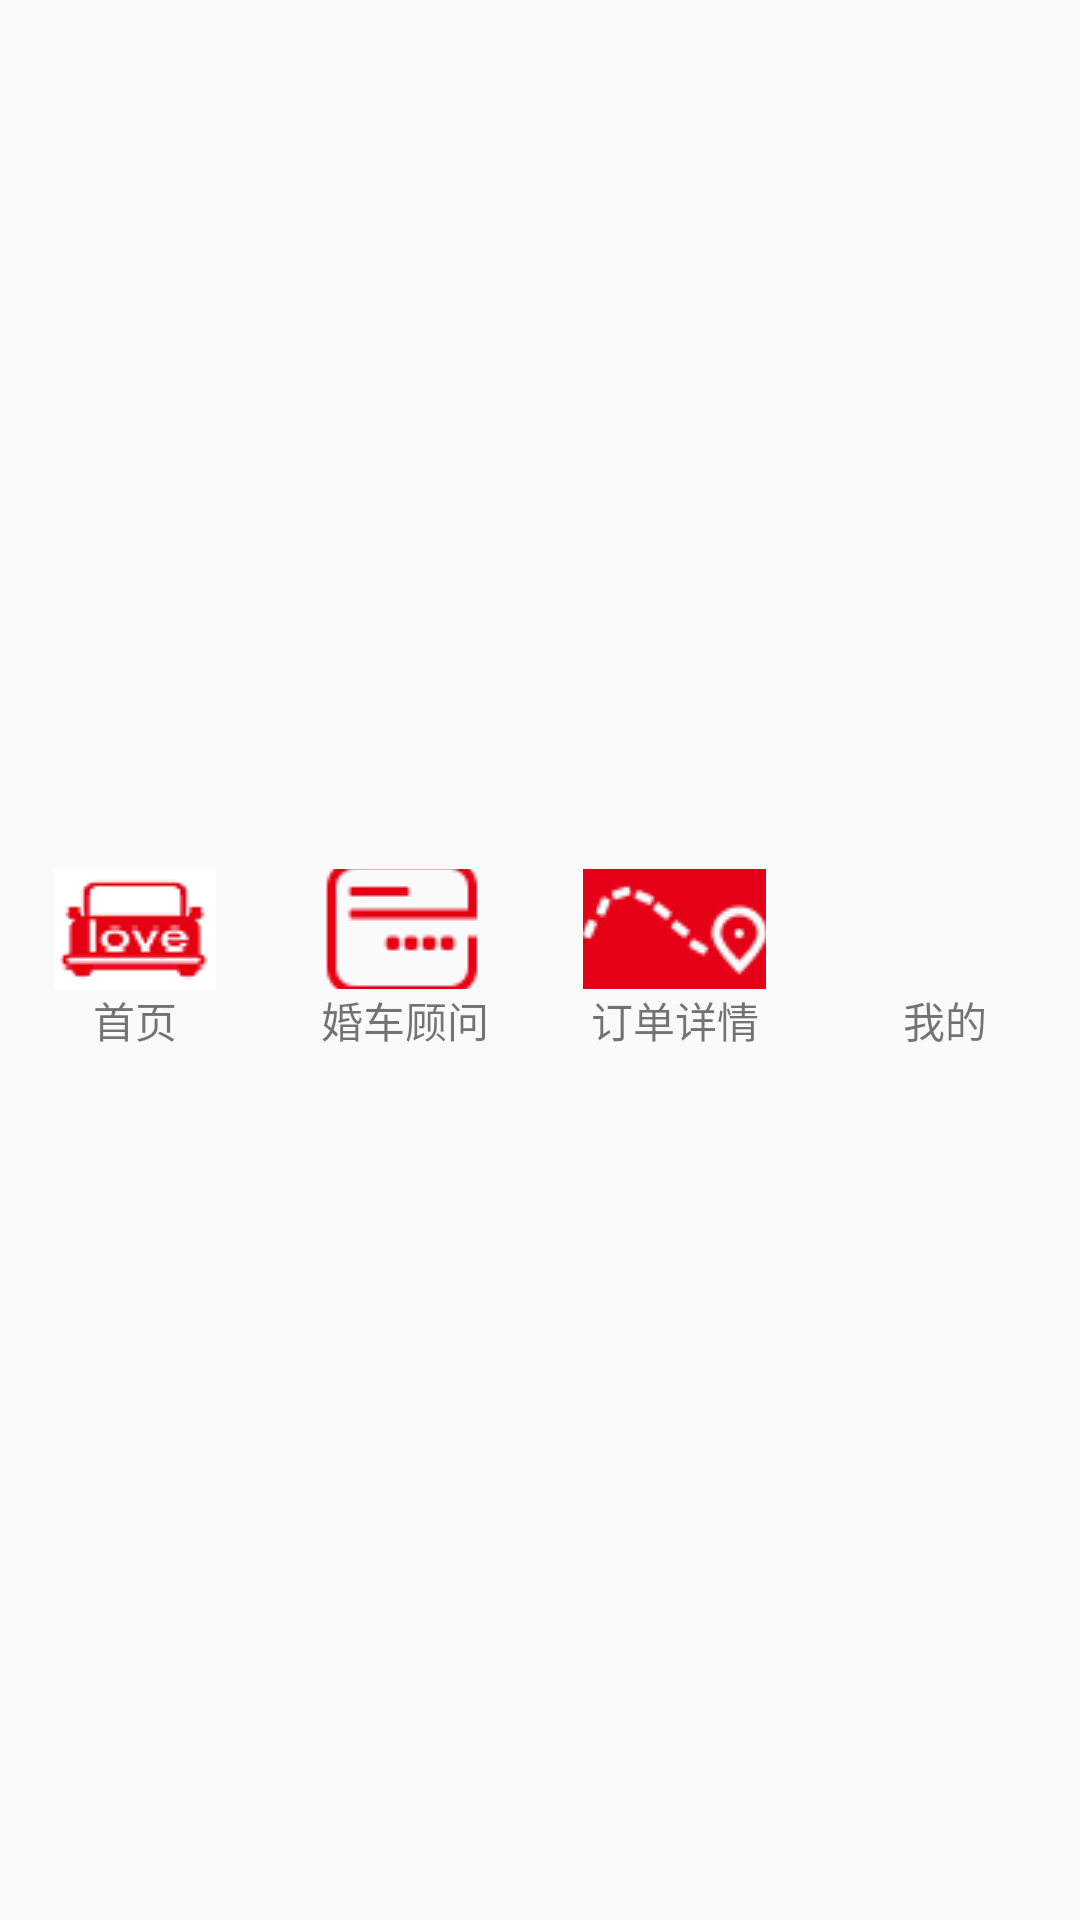

The Android layout XML behind this screen, and the referenced resources:
<!-- AndroidManifest.xml: application theme AppTheme -->
<!-- res/layout/gjl.xml -->
<?xml version="1.0" encoding="utf-8"?>
<LinearLayout xmlns:android="http://schemas.android.com/apk/res/android"
              android:layout_width="match_parent"     android:layout_height="50dp"
              android:background="@drawable/bottom_bar"
              android:orientation="horizontal" >
    <LinearLayout
        android:id="@+id/id_tab_shouye"
        android:layout_width="0dp"
        android:layout_height="match_parent"
        android:layout_weight="1"
        android:gravity="center"
        android:orientation="vertical" >
        
        <ImageButton
            android:id="@+id/shouye"
            android:layout_width="61dp"
            android:layout_height="40dp"
            android:background="#00000000"
            android:clickable="false"
            android:src="@drawable/aaaa" />
        <TextView
            android:layout_width="wrap_content"
            android:layout_height="wrap_content"
            android:text="首页"           />
    </LinearLayout>
    <LinearLayout
        android:id="@+id/id_tab_xiangqing"
        android:layout_width="0dp"
        android:layout_height="match_parent"
        android:layout_weight="1"
        android:gravity="center"
        android:orientation="vertical" >
        <ImageButton
            android:id="@+id/xiangqing"
            android:layout_width="61dp"
            android:layout_height="40dp"
            android:background="#00000000"
            android:clickable="false"
            android:src="@drawable/bbbb" />
        <TextView
            android:layout_width="wrap_content"
            android:layout_height="wrap_content"
            android:text="婚车顾问"           />
    </LinearLayout>
    <LinearLayout
        android:id="@+id/id_tab_dingdan"
        android:layout_width="0dp"
        android:layout_height="match_parent"
        android:layout_weight="1"
        android:gravity="center"
        android:orientation="vertical" >
        <ImageButton
            android:id="@+id/dingdan"
            android:layout_width="61dp"
            android:layout_height="40dp"
            android:background="#00000000"
            android:clickable="false"
            android:src="@drawable/cccc" />

        <TextView
            android:layout_width="wrap_content"
            android:layout_height="wrap_content"
            android:text="订单详情"    />
    </LinearLayout>
    <LinearLayout
        android:id="@+id/id_tab_wode"
        android:layout_width="0dp"
        android:layout_height="match_parent"
        android:layout_weight="1"
        android:gravity="center"
        android:orientation="vertical" >

        <ImageButton
            android:id="@+id/wode"
            android:layout_width="61dp"
            android:layout_height="40dp"
            android:background="#00000000"
            android:clickable="false"
            android:src="@drawable/dddd" />

        <TextView
            android:layout_width="wrap_content"
            android:layout_height="wrap_content"
            android:text="我的"             />
    </LinearLayout>
</LinearLayout>
<!-- resources referenced by this layout -->
<resources>
  <!-- drawable aaaa: png bitmap (drawable, 1876 bytes) -->
  <!-- drawable bbbb: png bitmap (drawable, 556 bytes) -->
  <!-- drawable cccc: png bitmap (drawable, 992 bytes) -->
  <style name="AppTheme" parent="Theme.AppCompat.Light.DarkActionBar">
          
          <item name="colorPrimary">@color/colorPrimary</item>
          <item name="colorPrimaryDark">@color/colorPrimaryDark</item>
          <item name="colorAccent">@color/colorAccent</item>
  
      </style>
  <color name="colorPrimary">#3F51B5</color>
  <color name="colorPrimaryDark">#303F9F</color>
  <color name="colorAccent">#FF4081</color>
</resources>
